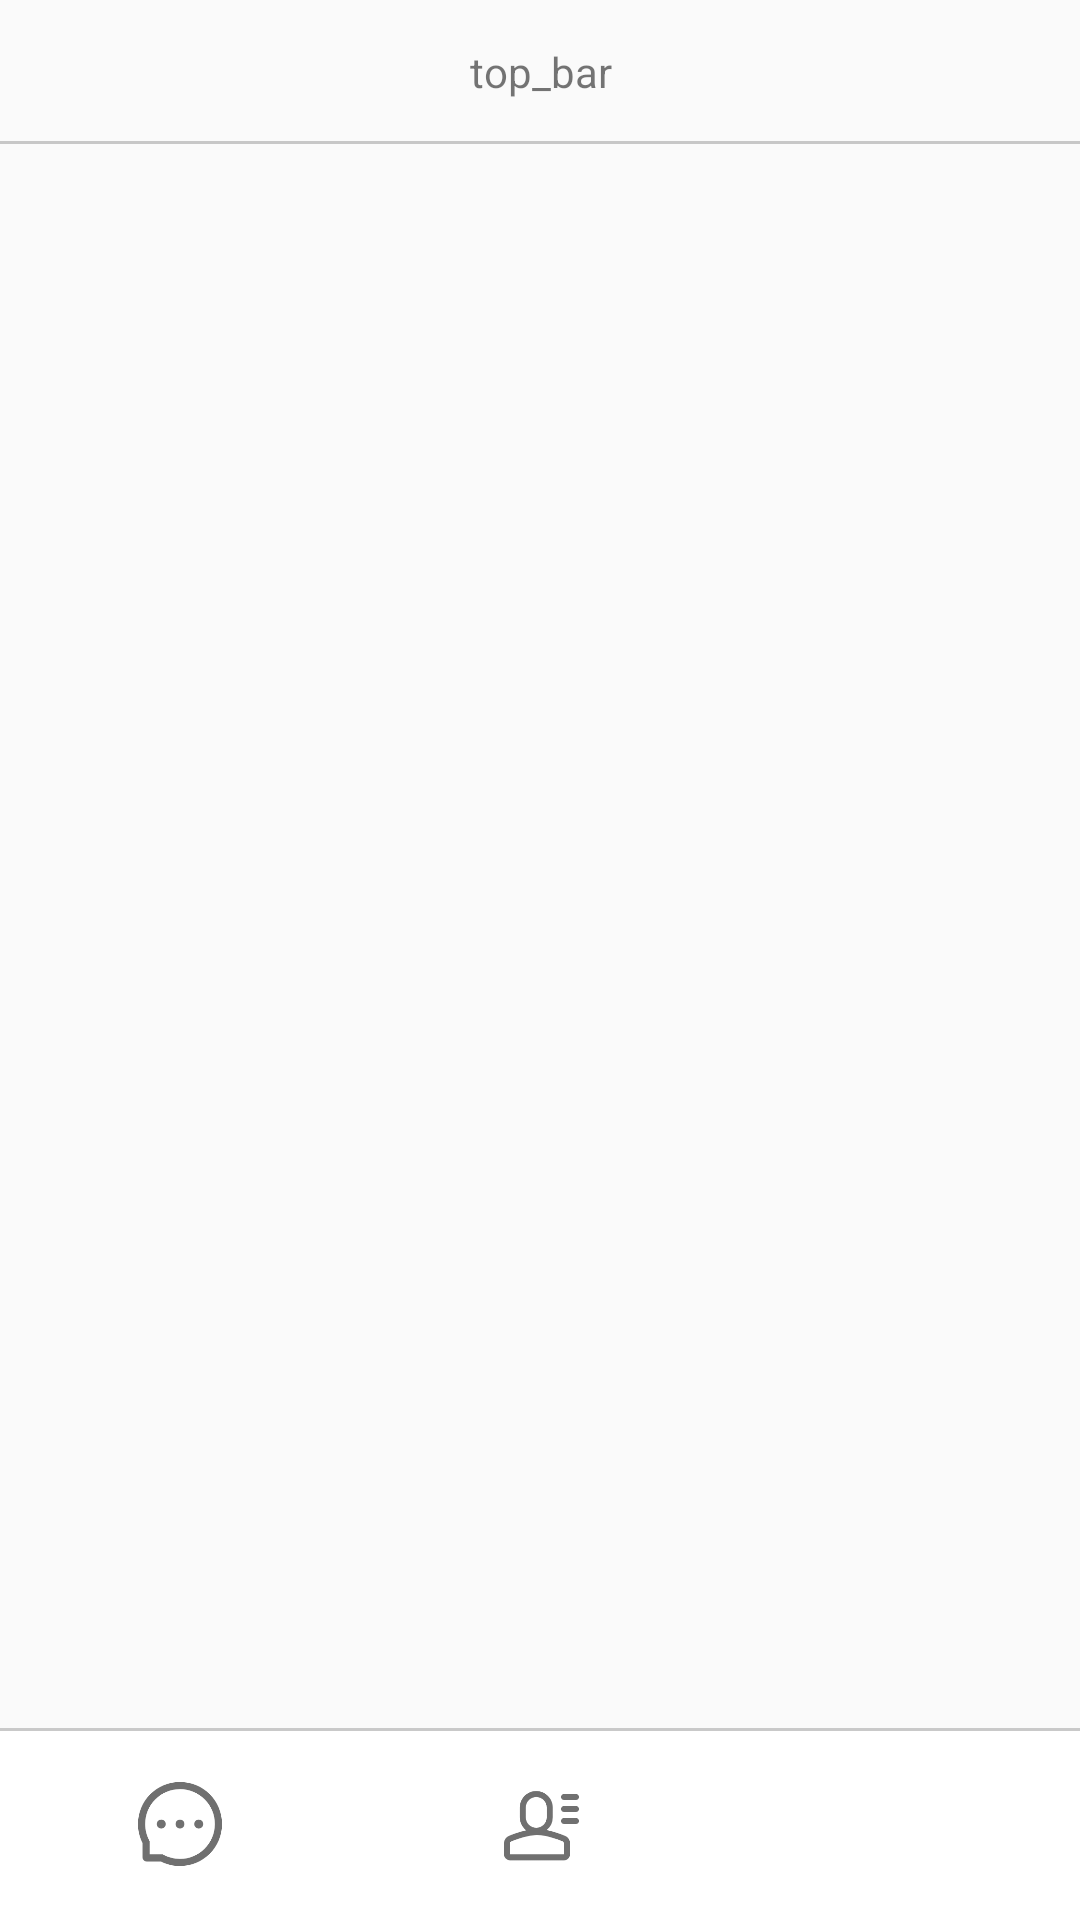

The Android layout XML behind this screen, and the referenced resources:
<!-- AndroidManifest.xml: application theme AppTheme -->
<!-- res/layout/activity_main.xml -->
<?xml version="1.0" encoding="utf-8"?>
<RelativeLayout
		xmlns:android="http://schemas.android.com/apk/res/android"
		android:layout_width="match_parent"
		android:layout_height="match_parent">
	
	<RelativeLayout
			android:id="@+id/top_bar_main"
			android:layout_width="match_parent"
			android:layout_height="48dp"
			android:layout_alignParentTop="true">
		
		<TextView
				android:id="@+id/title_main"
				android:gravity="center"
				android:layout_width="match_parent"
				android:layout_height="match_parent"
				android:text="top_bar"/>
		
		<View
				android:layout_width="match_parent"
				android:layout_height="1dp"
				android:background="@color/gray"
				android:layout_alignParentBottom="true"/>
	</RelativeLayout>
	
	
	<FrameLayout
			android:id="@+id/ly_content"
			android:layout_width="match_parent"
			android:layout_height="match_parent"
			android:layout_below="@id/top_bar_main"
			android:layout_above="@id/button_bar"/>
	
	
	<RelativeLayout
			android:id="@+id/button_bar"
			android:layout_width="match_parent"
			android:layout_height="64dp"
			android:layout_alignParentBottom="true"
			android:background="#ffffff">
		
		<View
				android:layout_width="match_parent"
				android:layout_height="1dp"
				android:background="@color/gray"/>
		
		<LinearLayout
				android:layout_width="match_parent"
				android:layout_height="match_parent"
				android:orientation="horizontal">
			
			<RelativeLayout
					style="@style/menu_item">
				<Button
						android:id="@+id/message_btn_main"
						style="@style/menu_button"
						android:background="@drawable/tab_menu_message"
						/>
			</RelativeLayout>
			
			<RelativeLayout
					style="@style/menu_item">
				<Button
						android:id="@+id/addressbook_btn_main"
						style="@style/menu_button"
						android:background="@drawable/tab_menu_addressbook"
						/>
			</RelativeLayout>
			
			<RelativeLayout
					style="@style/menu_item">
				<Button
						android:id="@+id/people_btn_main"
						style="@style/menu_button"
						android:background="@drawable/tab_menu_people"
						/>
			</RelativeLayout>
		</LinearLayout>
	</RelativeLayout>
</RelativeLayout>
<!-- resources referenced by this layout -->
<resources>
  <color name="gray">#798e8e8e</color>
  <!-- drawable tab_menu_addressbook (drawable) -->
  <?xml version="1.0" encoding="utf-8"?>
  <selector xmlns:android="http://schemas.android.com/apk/res/android">
  	<item android:drawable="@mipmap/addressbook_fill" android:state_selected="true"/>
  	<item android:drawable="@mipmap/addressbook"/>
  </selector>
  <!-- drawable tab_menu_message (drawable) -->
  <?xml version="1.0" encoding="utf-8"?>
  <selector xmlns:android="http://schemas.android.com/apk/res/android">
  	<item android:drawable="@mipmap/message_fill" android:state_selected="true"/>
  	<item android:drawable="@mipmap/message"/>
  </selector>
  <!-- drawable tab_menu_people (drawable) -->
  <?xml version="1.0" encoding="utf-8"?>
  <selector xmlns:android="http://schemas.android.com/apk/res/android">
  	<item android:drawable="@mipmap/people_fill" android:state_selected="true"/>
  	<item android:drawable="@mipmap/people"/>
  </selector>
  <style name="menu_button">
  		<item name="android:layout_width">32dp</item>
  		<item name="android:layout_height">32dp</item>
  	</style>
  <style name="menu_item">
  		<item name="android:layout_width">match_parent</item>
  		<item name="android:layout_height">match_parent</item>
  		<item name="android:layout_weight">1</item>
  		<item name="android:gravity">center</item>
  	</style>
  <style name="AppTheme" parent="Theme.AppCompat.Light.NoActionBar">
  		
  		<item name="colorPrimary">@color/colorPrimary</item>
  		<item name="colorPrimaryDark">@color/colorPrimaryDark</item>
  		<item name="colorAccent">@color/colorAccent</item>
  	</style>
  <color name="colorPrimary">#3F51B5</color>
  <color name="colorPrimaryDark">#303F9F</color>
  <color name="colorAccent">#FF4081</color>
</resources>
